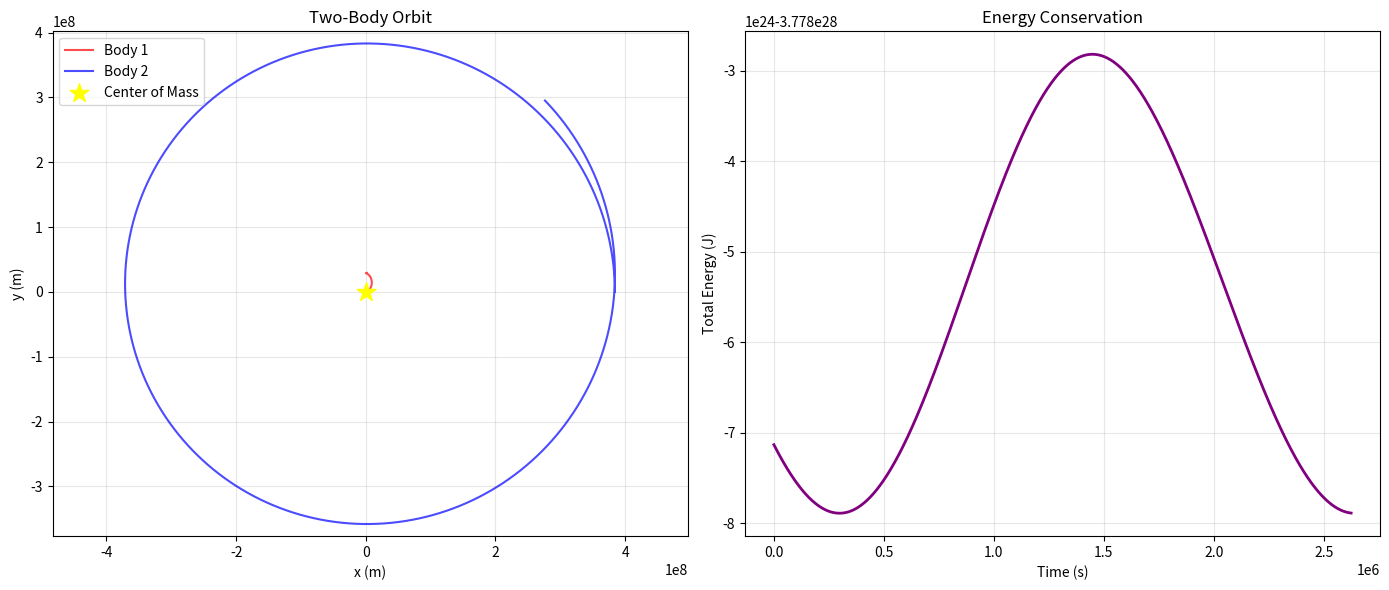

Python code for this plot:
"""
Gravitational Force Experiments

Explore gravitational interactions and N-body dynamics.
"""

import numpy as np
import matplotlib.pyplot as plt


G = 6.67430e-11  # Gravitational constant (m³ kg⁻¹ s⁻²)


def gravitational_force(m1: float, m2: float, r_vec: np.ndarray) -> np.ndarray:
    """
    Calculate gravitational force on m1 due to m2
    
    Args:
        m1: Mass of object 1 (kg)
        m2: Mass of object 2 (kg)
        r_vec: Position vector from m1 to m2 (m)
    
    Returns:
        Force vector on m1 (N)
    """
    r_mag = np.linalg.norm(r_vec)
    if r_mag < 1e-10:
        return np.zeros_like(r_vec)
    
    F_mag = G * m1 * m2 / (r_mag ** 2)
    F_vec = F_mag * (r_vec / r_mag)
    
    return F_vec


def simulate_two_body_orbit(m1: float, m2: float, r0: np.ndarray, v0: np.ndarray,
                            dt: float = 1000, num_steps: int = 10000):
    """
    Simulate two-body gravitational orbit
    
    Args:
        m1, m2: Masses (kg)
        r0: Initial separation vector (m)
        v0: Initial relative velocity (m/s)
        dt: Time step (s)
        num_steps: Number of simulation steps
    """
    # Positions and velocities
    r1 = np.array([0.0, 0.0])  # m1 at origin
    r2 = r0.copy()
    v1 = np.array([0.0, 0.0])
    v2 = v0.copy()
    
    # Storage
    positions_1 = [r1.copy()]
    positions_2 = [r2.copy()]
    energies = []
    times = []
    
    for step in range(num_steps):
        # Calculate force
        r_vec = r2 - r1
        F = gravitational_force(m1, m2, r_vec)
        
        # Update velocities (semi-implicit Euler)
        a1 = F / m1
        a2 = -F / m2
        
        v1 += a1 * dt
        v2 += a2 * dt
        
        # Update positions
        r1 += v1 * dt
        r2 += v2 * dt
        
        # Store data
        positions_1.append(r1.copy())
        positions_2.append(r2.copy())
        times.append(step * dt)
        
        # Calculate energy
        r_mag = np.linalg.norm(r2 - r1)
        KE = 0.5 * m1 * np.linalg.norm(v1)**2 + 0.5 * m2 * np.linalg.norm(v2)**2
        PE = -G * m1 * m2 / r_mag if r_mag > 0 else 0
        E_total = KE + PE
        energies.append(E_total)
    
    return (np.array(positions_1), np.array(positions_2), 
            np.array(times), np.array(energies))


def plot_orbit_results(pos1, pos2, times, energies):
    """Plot two-body orbit results"""
    fig, (ax1, ax2) = plt.subplots(1, 2, figsize=(14, 6))
    
    # Orbits
    ax1.plot(pos1[:, 0], pos1[:, 1], 'r-', label='Body 1', linewidth=1.5, alpha=0.7)
    ax1.plot(pos2[:, 0], pos2[:, 1], 'b-', label='Body 2', linewidth=1.5, alpha=0.7)
    ax1.scatter([0], [0], c='yellow', s=200, marker='*', label='Center of Mass', zorder=5)
    ax1.set_xlabel('x (m)')
    ax1.set_ylabel('y (m)')
    ax1.set_title('Two-Body Orbit')
    ax1.legend()
    ax1.grid(True, alpha=0.3)
    ax1.axis('equal')
    
    # Energy conservation
    ax2.plot(times, energies, 'purple', linewidth=2)
    ax2.set_xlabel('Time (s)')
    ax2.set_ylabel('Total Energy (J)')
    ax2.set_title('Energy Conservation')
    ax2.grid(True, alpha=0.3)
    
    plt.tight_layout()
    plt.savefig('gravitational_orbit.png', dpi=150)
    print("📊 Plot saved to gravitational_orbit.png")


if __name__ == "__main__":
    print("=== Two-Body Gravitational Orbit ===\n")
    
    # Earth-Moon system (simplified)
    m_earth = 5.972e24  # kg
    m_moon = 7.342e22   # kg
    r0 = np.array([3.844e8, 0.0])  # m (Earth-Moon distance)
    v0 = np.array([0.0, 1022.0])  # m/s (Moon's orbital velocity)
    
    print(f"Earth mass: {m_earth:.3e} kg")
    print(f"Moon mass: {m_moon:.3e} kg")
    print(f"Initial separation: {np.linalg.norm(r0)/1e6:.2f} million km\n")
    
    # Simulate
    pos1, pos2, times, energies = simulate_two_body_orbit(
        m_earth, m_moon, r0, v0, dt=3600, num_steps=730  # 1 month
    )
    
    # Energy drift
    energy_drift = (energies[-1] - energies[0]) / abs(energies[0]) * 100
    print(f"⚡ Initial energy: {energies[0]:.3e} J")
    print(f"⚡ Final energy: {energies[-1]:.3e} J")
    print(f"⚠️  Energy drift: {energy_drift:.4f}%\n")
    
    # Plot
    plot_orbit_results(pos1, pos2, times, energies)
